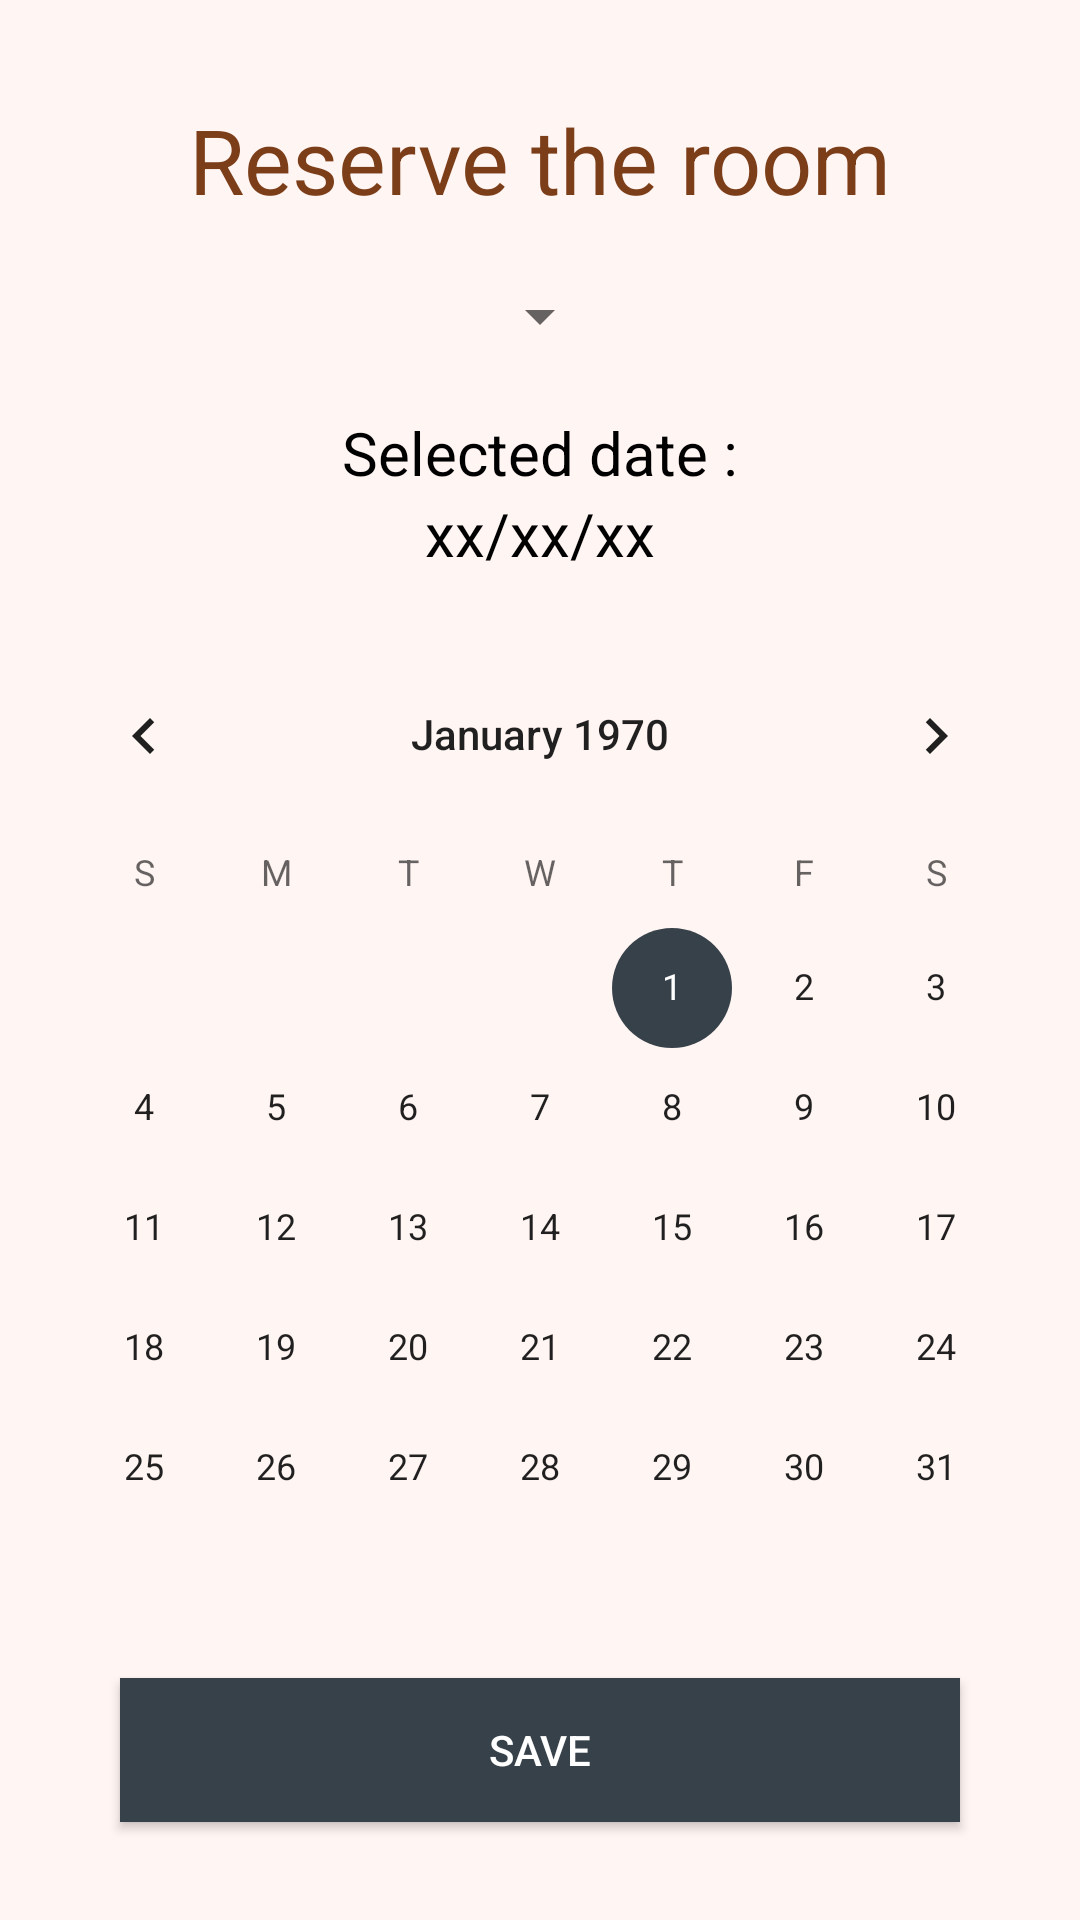

Produce the Android XML layout that renders to this screen, including the resource entries it uses.
<!-- AndroidManifest.xml: application theme AppTheme -->
<!-- res/layout/activity_add_booking.xml -->
<?xml version="1.0" encoding="utf-8"?>
<android.support.constraint.ConstraintLayout
        xmlns:android="http://schemas.android.com/apk/res/android"
        xmlns:tools="http://schemas.android.com/tools"
        xmlns:app="http://schemas.android.com/apk/res-auto"
        android:layout_width="match_parent"
        android:layout_height="match_parent"
        android:background="@color/colorFragmentsBack"
        tools:context=".AddBookingActivity">

    <TextView
            android:id="@+id/txt_add_booking_title"
            android:layout_width="wrap_content"
            android:layout_height="wrap_content"
            android:text="Reserve the room"
            android:textSize="30sp"
            android:layout_marginBottom="20dp"
            android:textColor="@color/colorPrimary"
            app:layout_constraintBottom_toTopOf="@+id/my_spinner"
            app:layout_constraintLeft_toLeftOf="parent"
            app:layout_constraintRight_toRightOf="parent"
            app:layout_constraintTop_toTopOf="parent"
            app:layout_constraintVertical_chainStyle="packed"/>

    <Spinner
            android:id="@+id/my_spinner"
            android:layout_width="wrap_content"
            android:layout_height="wrap_content"
            android:layout_marginBottom="20dp"
            app:layout_constraintBottom_toTopOf="@+id/txt_date_title"
            app:layout_constraintLeft_toLeftOf="parent"
            app:layout_constraintRight_toRightOf="parent"
            app:layout_constraintTop_toBottomOf="@+id/txt_add_booking_title"/>

    <TextView
            android:id="@+id/txt_date_title"
            android:layout_width="wrap_content"
            android:layout_height="wrap_content"
            android:text="Selected date :"
            android:textSize="20sp"
            android:textColor="@android:color/black"
            app:layout_constraintBottom_toTopOf="@+id/txt_date"
            app:layout_constraintLeft_toLeftOf="parent"
            app:layout_constraintRight_toRightOf="parent"
            app:layout_constraintTop_toBottomOf="@+id/my_spinner"/>

    <TextView
            android:id="@+id/txt_date"
            android:layout_width="wrap_content"
            android:layout_height="wrap_content"
            android:text="xx/xx/xx"
            android:textSize="20sp"
            android:layout_marginBottom="20dp"
            android:textColor="@android:color/black"
            app:layout_constraintBottom_toTopOf="@+id/calendar"
            app:layout_constraintLeft_toLeftOf="parent"
            app:layout_constraintRight_toRightOf="parent"
            app:layout_constraintTop_toBottomOf="@+id/txt_date_title"/>

    <CalendarView
            android:id="@+id/calendar"
            android:layout_width="wrap_content"
            android:layout_height="wrap_content"
            android:layout_marginBottom="10dp"
            app:layout_constraintBottom_toTopOf="@+id/btn_save_booking"
            app:layout_constraintLeft_toLeftOf="parent"
            app:layout_constraintRight_toRightOf="parent"
            app:layout_constraintTop_toBottomOf="@+id/txt_date">
    </CalendarView>

    <Button
            android:id="@+id/btn_save_booking"
            android:layout_width="match_parent"
            android:layout_height="wrap_content"
            android:text="Save"
            android:background="@color/colorAccent"
            android:textColor="@android:color/white"
            android:layout_marginRight="40dp"
            android:layout_marginLeft="40dp"
            app:layout_constraintTop_toBottomOf="@id/calendar"
            app:layout_constraintLeft_toLeftOf="parent"
            app:layout_constraintRight_toRightOf="parent"
            app:layout_constraintBottom_toBottomOf="parent"/>

</android.support.constraint.ConstraintLayout>
<!-- resources referenced by this layout -->
<resources>
  <color name="colorAccent">#37414a</color>
  <color name="colorFragmentsBack">#FFF5F3</color>
  <color name="colorPrimary">#7B3E19</color>
  <style name="AppTheme" parent="Base.Theme.AppCompat.Light.DarkActionBar">
          
          <item name="colorPrimary">@color/colorPrimary</item>
          <item name="colorPrimaryDark">@color/colorPrimaryDark</item>
          <item name="colorAccent">@color/colorAccent</item>
      </style>
  <color name="colorPrimaryDark">#644240</color>
</resources>
